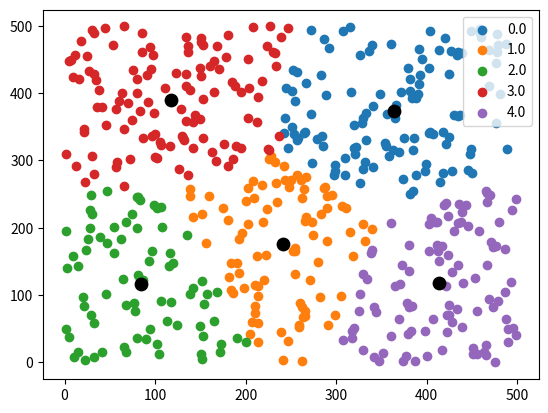

The matplotlib source for this figure:
import math
import numpy as np
import copy
import matplotlib.pyplot as plt


def distance2pts(vector1, vector2, p=2):
    #Euclidian p = 2
    #Manhatten p = 1
    num = 0
    for i in range(0,len(vector1)):
        num += abs(vector1[i]-vector2[i]) ** p
    return num ** (1/p)


pointcloudsdummy = np.random.randint(0,500,1500).reshape((500,3))


def kMeans(data, k, feature1, feature2):
    dataset_length = len(data)
    print("Dataset length is: ", dataset_length)

    dataConsidered = data[:,[feature1,feature2]]

    pick_centroids = np.random.randint(0,dataset_length,k)

    print("this is k: ", k)

    centroids = np.empty([k,2])
  
    for i, c in enumerate(pick_centroids):
        centroids[i] = dataConsidered[c]

    clustergroup = np.zeros(dataset_length)
    clustergroup_new = np.zeros(dataset_length)
    
    round = 0
    running = 1
    while running == 1:
        print("start while loop")
        print("round {} centroids: ".format(round), centroids)
        old_centroids = copy.deepcopy(centroids)

        #for each point:
        for i, location in enumerate(dataConsidered):
            distance = float('inf') # our distance from each point to centroid
            #now check for each centroid
            for i2, centroid in enumerate(centroids):
                temp_dist = distance2pts(location, centroid)
                if temp_dist < distance:
                    distance = temp_dist
                    clustergroup_new[i] = i2
         
  
        #update centroids data
        #take all items in dictionary with that centroids, then calculate new center, then update centroid data
        for i, centroid in enumerate(centroids):
            temp_list = np.empty([1,2])
            for i2, item in enumerate(clustergroup_new):
                if item == i:
                    temp_list = np.append(temp_list, [dataConsidered[i2]], axis=0)
            centroids[i] = temp_list.mean(axis=0)
          
        #       Ending correctly or looping

        if np.all(old_centroids == centroids) == True:
            print("Running has been set to zero!!!!!")
            running = 0
            return clustergroup_new, centroids, dataConsidered
        else:
            clustergroup = clustergroup_new

        round += 1
        print("this was round: ", round)


clustergroup_new, centroids, dataConsidered = kMeans(pointcloudsdummy,5, 0, 1)


#Plot graphs
def plot_kmeans(clustergroup_new, centroids, dataConsidered):
    #Getting the Centroids
    u_labels = np.unique(clustergroup_new)

    # #plotting the results:
    for p in u_labels:
        plt.scatter(dataConsidered[clustergroup_new == p , 0] , dataConsidered[clustergroup_new == p , 1] , label = p)
    plt.scatter(centroids[:,0] , centroids[:,1] , s = 80, color = "black")
    plt.legend()
    plt.show()

plot_kmeans(clustergroup_new, centroids, dataConsidered)
